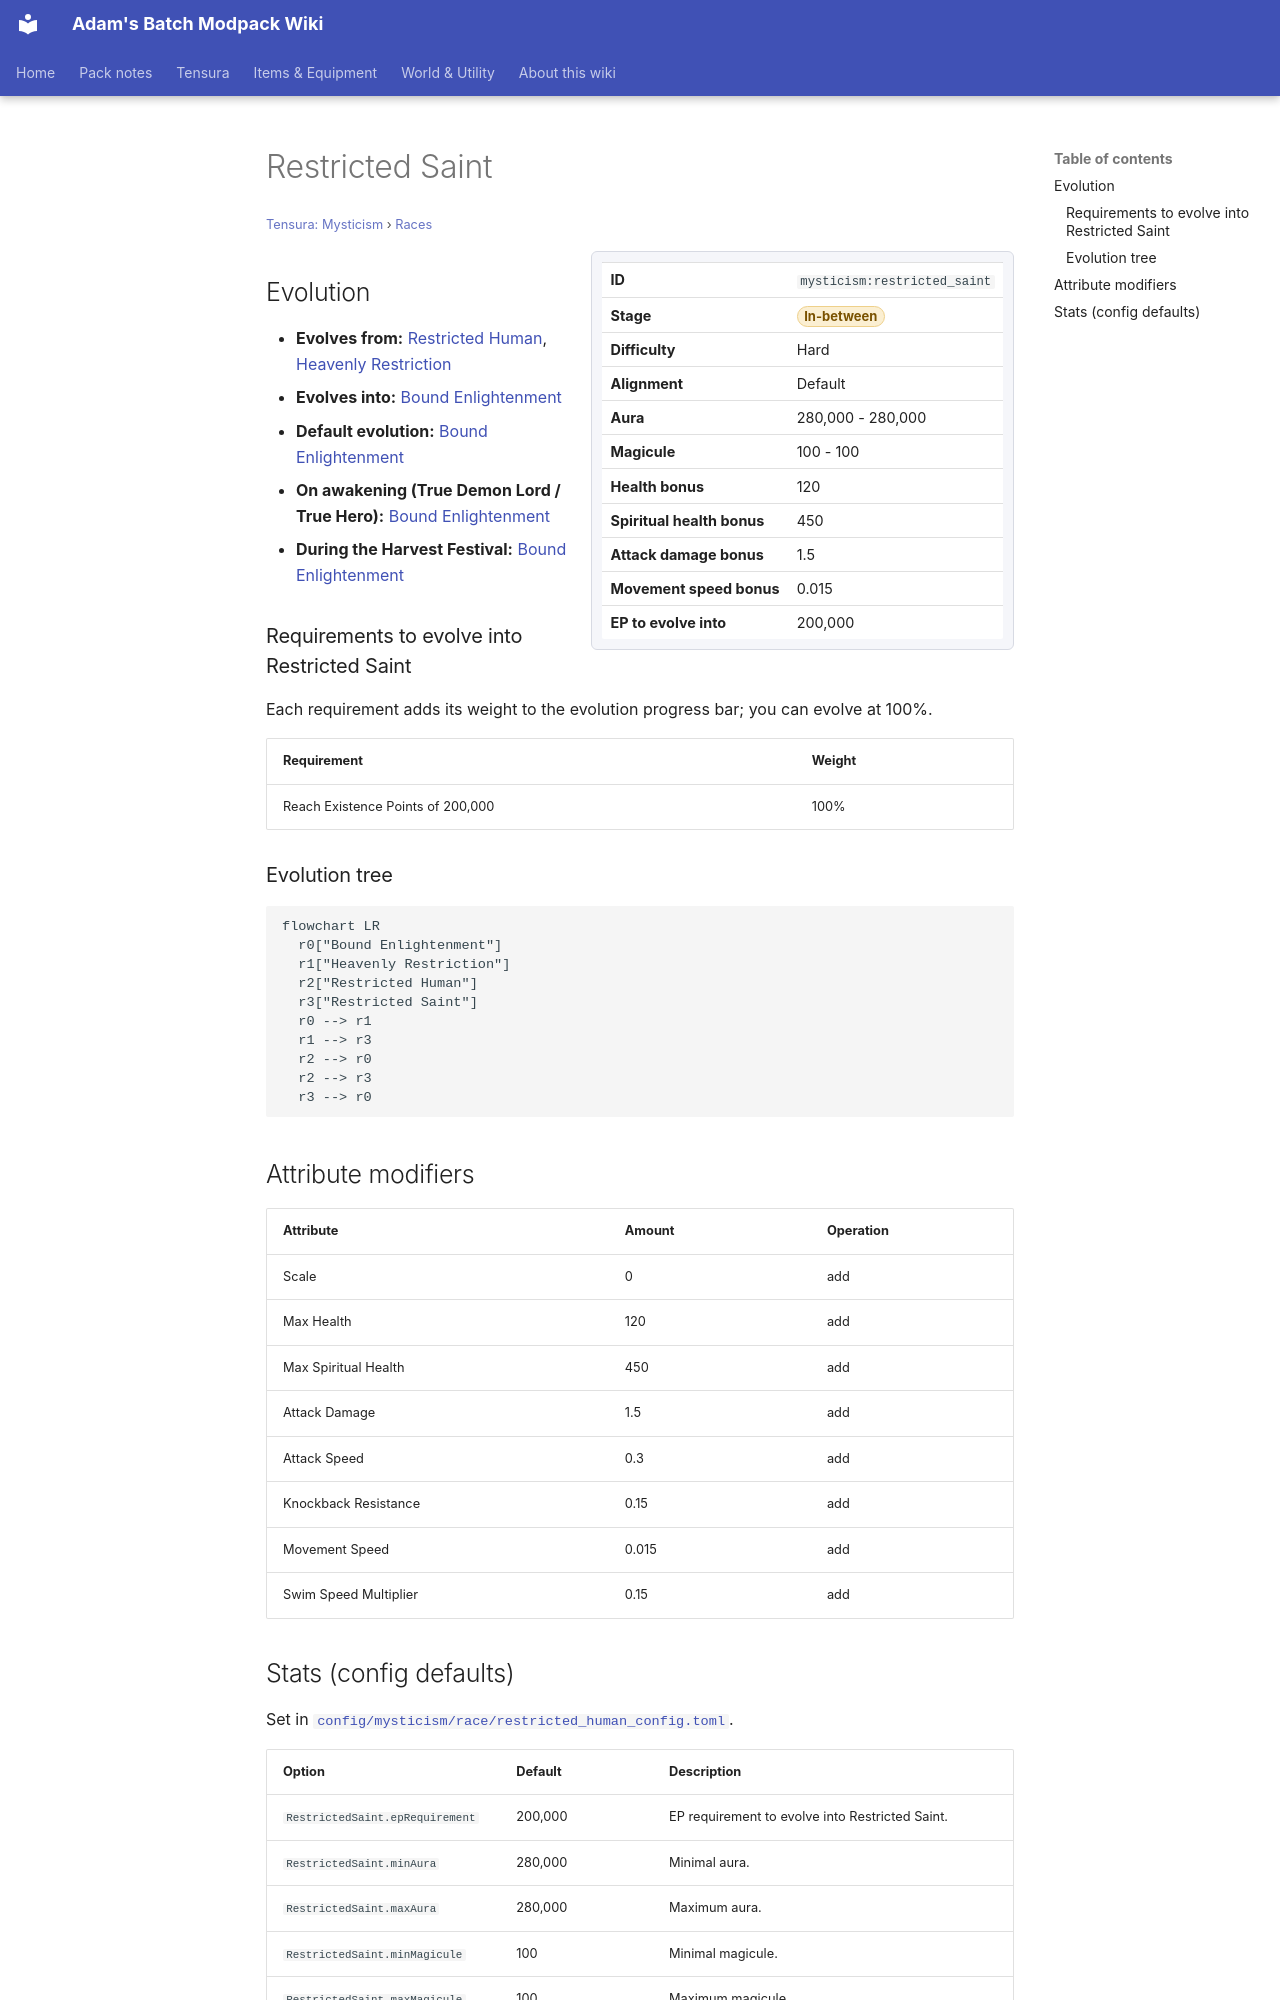

repository: Proteus-Nell/Adams-Batch-MC-Modpack-Wiki · page: tensura-mysticism/races/restricted-saint/index.html · generator: mkdocs

# Restricted Saint

<small>[Tensura: Mysticism](../index.md) &rsaquo; [Races](index.md)</small>

<div class="infobox" markdown>

| | |
|---|---|
| **ID** | `mysticism:restricted_saint` |
| **Stage** | <span class="stage stage-in-between">In-between</span> |
| **Difficulty** | Hard |
| **Alignment** | Default |
| **Aura** | 280,000 - 280,000 |
| **Magicule** | 100 - 100 |
| **Health bonus** | 120 |
| **Spiritual health bonus** | 450 |
| **Attack damage bonus** | 1.5 |
| **Movement speed bonus** | 0.015 |
| **EP to evolve into** | 200,000 |

</div>

## Evolution

- **Evolves from:** [Restricted Human](restricted-human.md), [Heavenly Restriction](heavenly-restriction.md)
- **Evolves into:** [Bound Enlightenment](bound-enlightenment.md)
- **Default evolution:** [Bound Enlightenment](bound-enlightenment.md)
- **On awakening (True Demon Lord / True Hero):** [Bound Enlightenment](bound-enlightenment.md)
- **During the Harvest Festival:** [Bound Enlightenment](bound-enlightenment.md)

### Requirements to evolve into Restricted Saint

Each requirement adds its weight to the evolution progress bar; you can evolve at 100%.

| Requirement | Weight |
|---|---|
| Reach Existence Points of 200,000 | 100% |

### Evolution tree

```mermaid
flowchart LR
  r0["Bound Enlightenment"]
  r1["Heavenly Restriction"]
  r2["Restricted Human"]
  r3["Restricted Saint"]
  r0 --> r1
  r1 --> r3
  r2 --> r0
  r2 --> r3
  r3 --> r0
```

## Attribute modifiers

| Attribute | Amount | Operation |
|---|---|---|
| Scale | 0 | add |
| Max Health | 120 | add |
| Max Spiritual Health | 450 | add |
| Attack Damage | 1.5 | add |
| Attack Speed | 0.3 | add |
| Knockback Resistance | 0.15 | add |
| Movement Speed | 0.015 | add |
| Swim Speed Multiplier | 0.15 | add |
